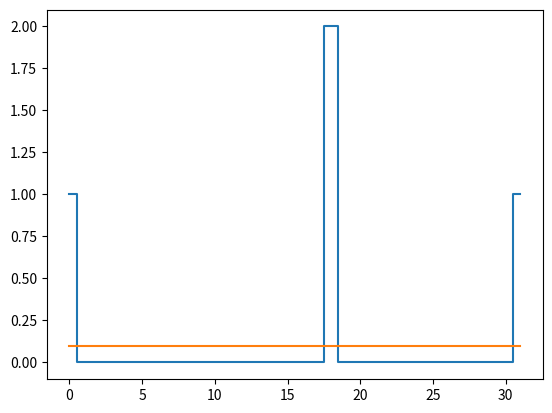

Write the Python code that produced this figure.
import matplotlib.pyplot as plt

f = [0.] * 32
f[0] = f[-1] = 1.
f[18] = 2.

plt.plot(f, drawstyle='steps-mid')

for iter in range(1000):
    f[0] = f[1]
    for i in range(1, len(f)-1):
        f[i] = (f[i-1]+f[i+1])/2. 
    f[-1] = f[-2]

plt.plot(f, drawstyle='steps-mid')
plt.show()

